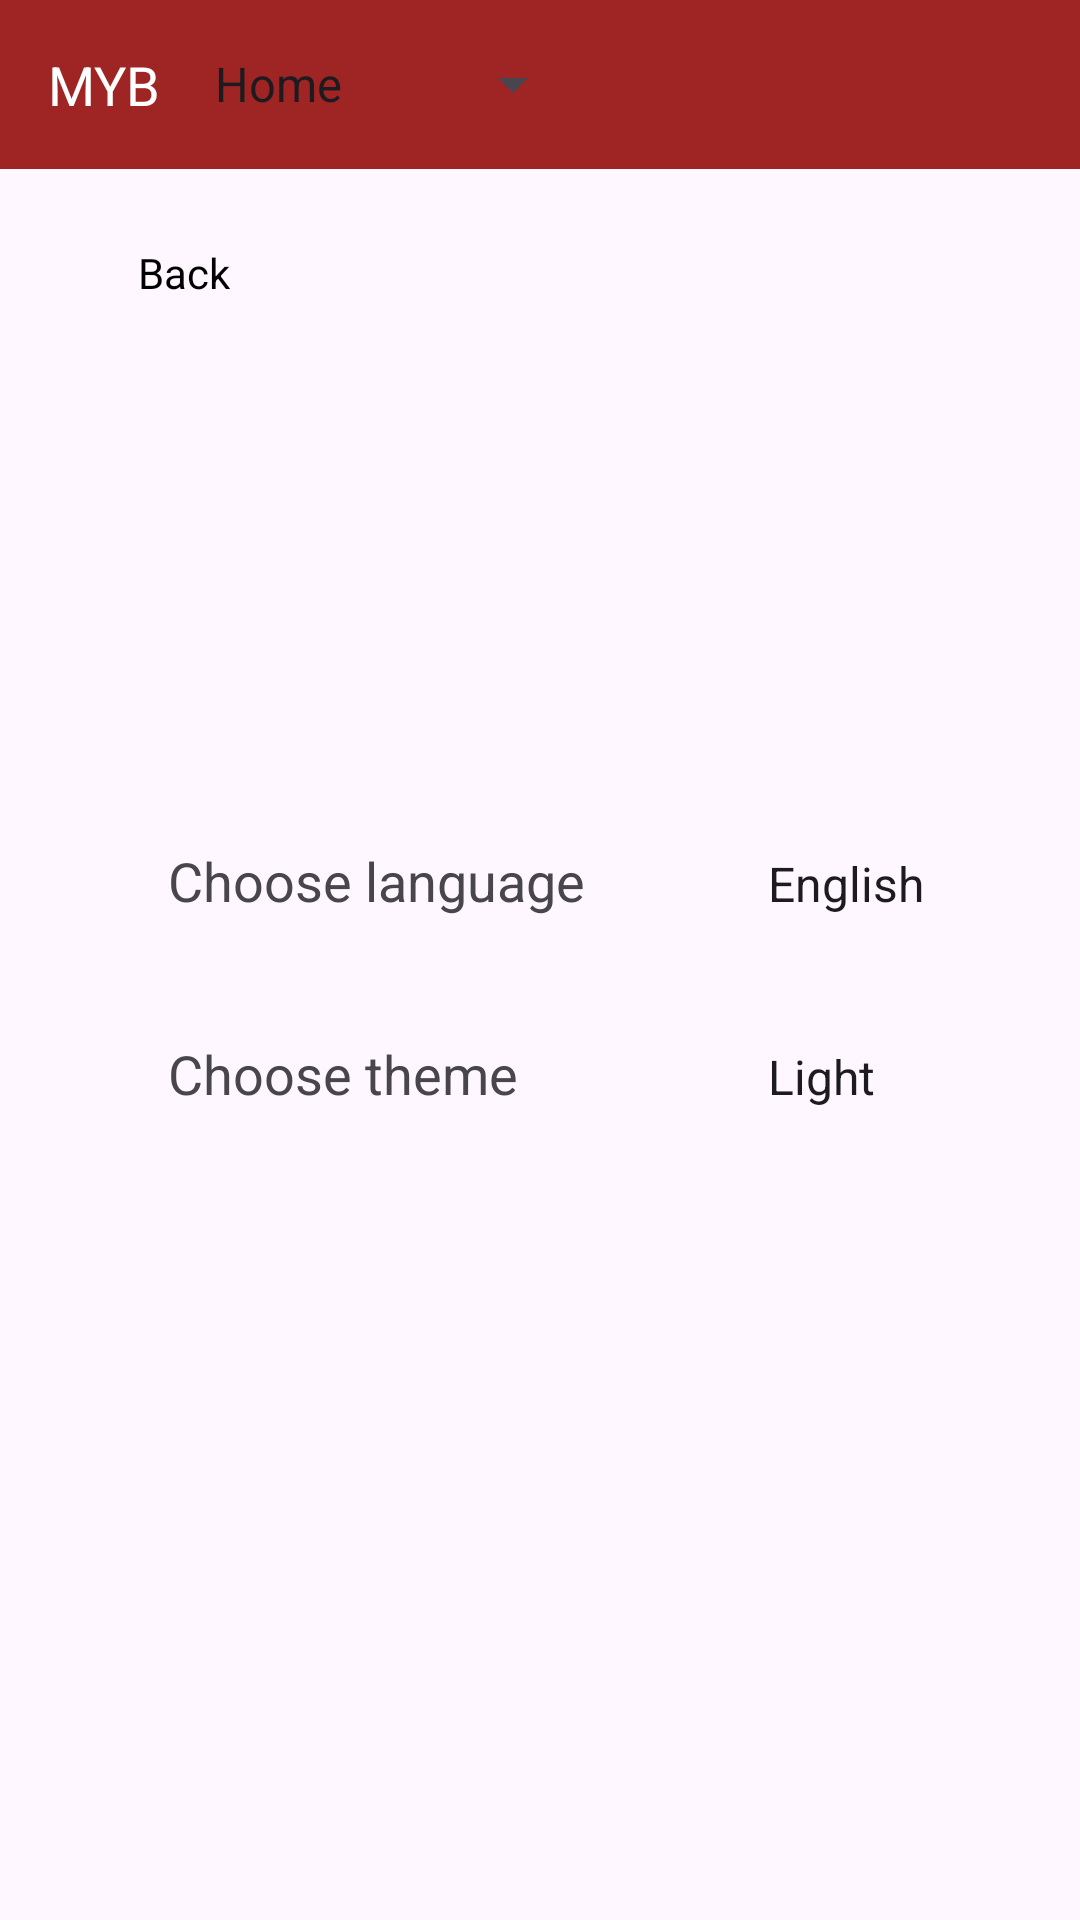

Produce the Android XML layout that renders to this screen, including the resource entries it uses.
<!-- AndroidManifest.xml: application theme Theme.MYB -->
<!-- res/layout/fragment_settings.xml -->
<LinearLayout xmlns:android="http://schemas.android.com/apk/res/android"
    android:layout_width="match_parent"
    android:layout_height="match_parent"
    android:orientation="vertical">

    
    <include layout="@layout/custom_header" />

    
    <LinearLayout
        android:layout_width="wrap_content"
        android:layout_height="wrap_content"
        android:orientation="horizontal"
        android:layout_margin="16dp">

        <ImageButton
            android:id="@+id/backButton"
            android:layout_width="30dp"
            android:layout_height="37dp"
            android:background="#00000000"
            android:contentDescription="Back"
            android:padding="8dp"
            android:scaleType="fitCenter"
            android:src="@drawable/ic_arrow_back" />

        <TextView
            android:layout_width="wrap_content"
            android:layout_height="wrap_content"
            android:text="Back"
            android:textColor="@android:color/black"
            android:textSize="14sp"
            android:layout_gravity="center_vertical" />

    </LinearLayout>

    
    <LinearLayout
        android:layout_width="match_parent"
        android:layout_height="wrap_content"
        android:orientation="vertical"
        android:layout_margin="40dp">

        
        <LinearLayout
            android:layout_width="match_parent"
            android:layout_height="wrap_content"
            android:orientation="horizontal"
            android:layout_marginBottom="8dp"
            android:layout_marginTop="100dp">

            <TextView
                android:layout_width="200dp"
                android:layout_height="wrap_content"
                android:text="Choose language"
                android:textAppearance="?android:attr/textAppearanceMedium"
                android:padding="16dp" />

            <Spinner
                android:id="@+id/languageSpinner"
                android:layout_width="200dp"
                android:layout_height="wrap_content"
                android:entries="@array/languages"
                android:padding="8dp" />

        </LinearLayout>

        
        <LinearLayout
            android:layout_width="match_parent"
            android:layout_height="wrap_content"
            android:orientation="horizontal">

            <TextView
                android:layout_width="200dp"
                android:layout_height="wrap_content"
                android:text="Choose theme"
                android:textAppearance="?android:attr/textAppearanceMedium"
                android:padding="16dp" />

            <Spinner
                android:id="@+id/themeSpinner"
                android:layout_width="200dp"
                android:layout_height="wrap_content"
                android:entries="@array/theme_values"
                android:padding="8dp" />

        </LinearLayout>

    </LinearLayout>


</LinearLayout>
<!-- res/layout/custom_header.xml (included above) -->
<LinearLayout xmlns:android="http://schemas.android.com/apk/res/android"
android:id="@+id/customHeaderLayout"
android:layout_width="match_parent"
android:layout_height="wrap_content"
android:background="#9F2424"
android:padding="16dp">

<TextView
    android:id="@+id/headerTextView"
    android:layout_width="wrap_content"
    android:layout_height="wrap_content"
    android:text="MYB"
    android:textColor="#FFFFFF"
    android:textSize="18sp"
    android:layout_gravity="center_vertical"/>

<Spinner
    android:id="@+id/dropdownSpinner"
    android:layout_width="wrap_content"
    android:layout_height="wrap_content"
    android:layout_marginStart="10dp"
    android:layout_weight="0"
    android:textColor="#FFFFFF"
    android:tooltipText="Go to"
    android:entries="@array/view_types"/>

</LinearLayout>
<!-- resources referenced by this layout -->
<resources>
  <string-array name="languages">
          <item>English</item>
          <item>Ukrainian</item>
      </string-array>
  <string-array name="theme_values">
          <item>Light</item>
          <item>Dark</item>
      </string-array>
  <string-array name="view_types">
          <item>Home</item>
          <item>Settings</item>
          <item>Statistics</item>
      </string-array>
  <style name="Theme.MYB" parent="Base.Theme.MYB" />
  <style name="Base.Theme.MYB" parent="Theme.Material3.DayNight.NoActionBar">
          
          
      </style>
</resources>
